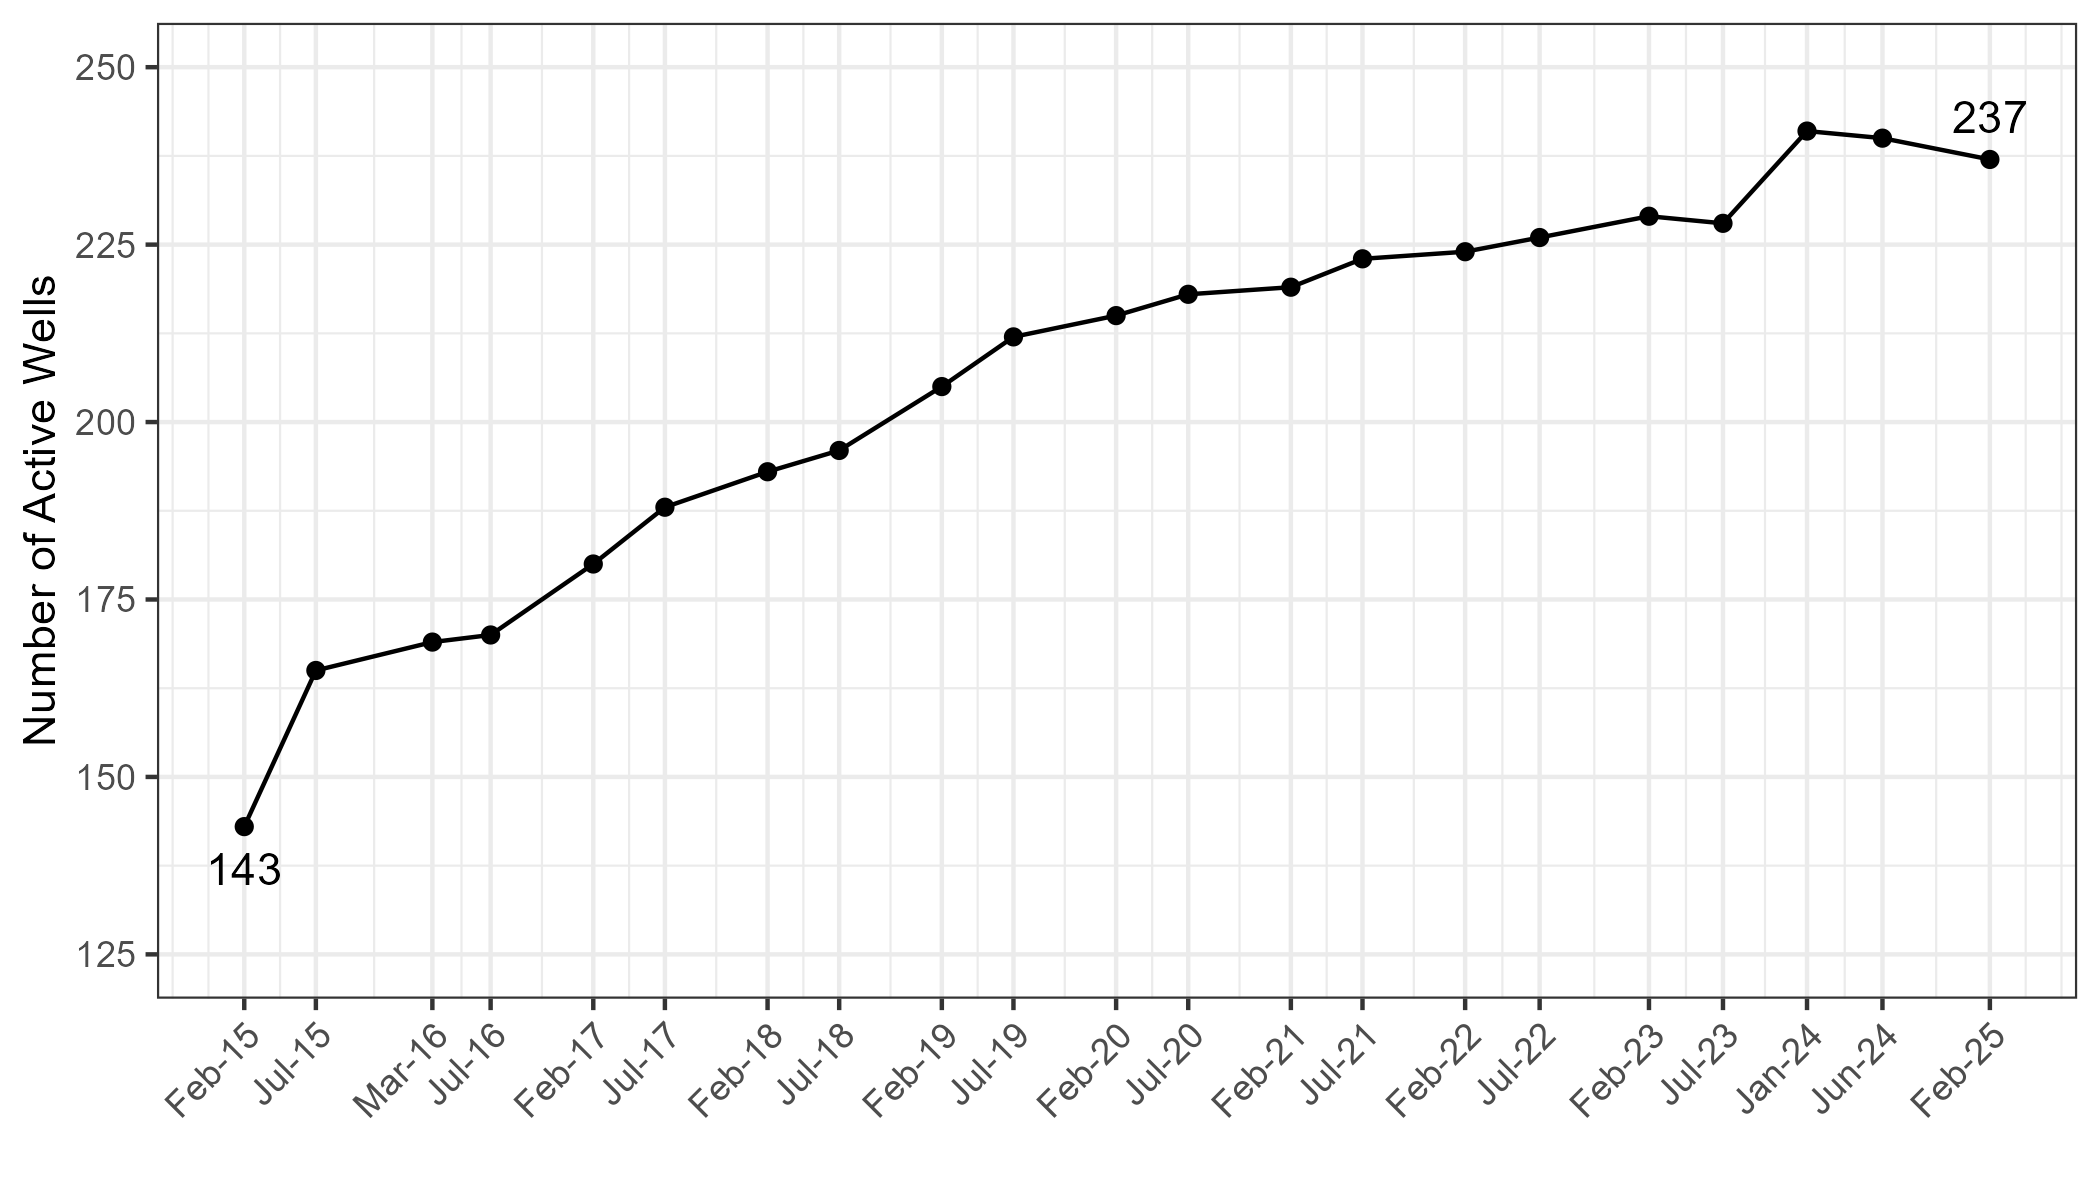

The table this chart was drawn from, first rows:
report_date, no.active.wells
2015-02-01, 143
2015-07-01, 165
2016-03-01, 169
2016-07-01, 170
2017-02-01, 180
2017-07-01, 188
2018-02-01, 193
2018-07-01, 196
2019-02-01, 205
2019-07-01, 212
2020-02-01, 215
2020-07-01, 218
2021-02-01, 219
2021-07-01, 223
2022-02-01, 224
2022-07-07, 226
2023-02-21, 229
2023-07-26, 228
2024-01-18, 241
2024-06-24, 240
2025-02-04, 237
